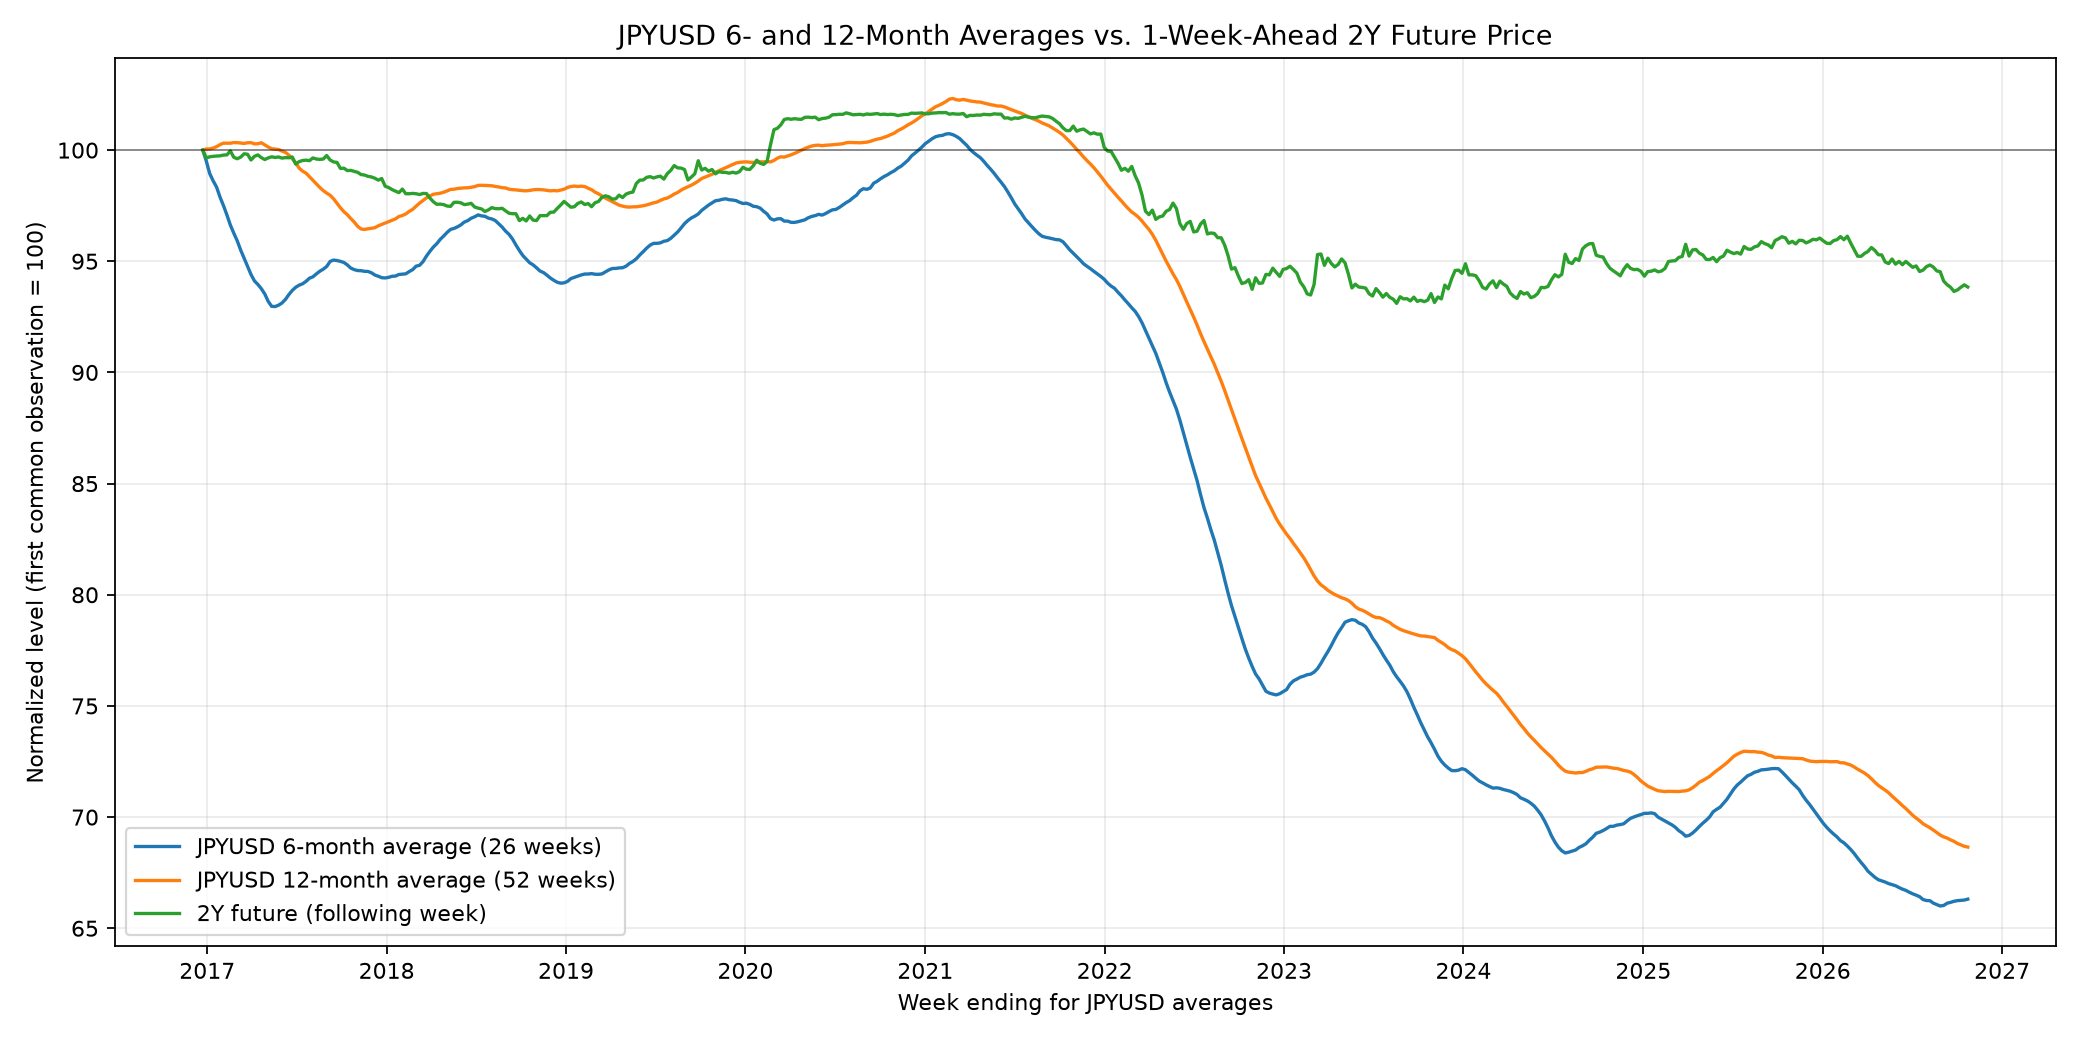

Source data for this figure (header and first rows):
week_ending_for_JPYUSD_average, JPYUSD 6-month average (26 weeks), JPYUSD 12-month average (52 weeks), 2Y future (following week)
2016-12-23, 100, 100, 100
2016-12-30, 99.51, 100, 99.65
2017-01-06, 98.94, 100.1, 99.7
2017-01-13, 98.62, 100.1, 99.72
2017-01-20, 98.33, 100.2, 99.73
2017-01-27, 97.88, 100.2, 99.74
2017-02-03, 97.5, 100.3, 99.78
2017-02-10, 97.08, 100.3, 99.78
2017-02-17, 96.63, 100.3, 99.96
2017-02-24, 96.26, 100.3, 99.68
2017-03-03, 95.92, 100.3, 99.61
2017-03-10, 95.5, 100.3, 99.68
2017-03-17, 95.14, 100.3, 99.83
2017-03-24, 94.77, 100.3, 99.81
2017-03-31, 94.4, 100.3, 99.55
2017-04-07, 94.12, 100.3, 99.72
2017-04-14, 93.96, 100.3, 99.78
2017-04-21, 93.77, 100.3, 99.66
2017-04-28, 93.53, 100.2, 99.58
2017-05-05, 93.2, 100.1, 99.65
2017-05-12, 92.97, 100.1, 99.7
2017-05-19, 92.96, 100, 99.67
2017-05-26, 93.02, 100, 99.69
2017-06-02, 93.12, 99.96, 99.64
2017-06-09, 93.28, 99.9, 99.66
2017-06-16, 93.5, 99.78, 99.65
2017-06-23, 93.69, 99.61, 99.69
2017-06-30, 93.83, 99.43, 99.37
2017-07-07, 93.93, 99.19, 99.48
2017-07-14, 93.99, 99.05, 99.53
2017-07-21, 94.1, 98.96, 99.55
2017-07-28, 94.24, 98.8, 99.53
2017-08-04, 94.3, 98.64, 99.65
2017-08-11, 94.43, 98.49, 99.6
2017-08-18, 94.55, 98.32, 99.58
2017-08-25, 94.64, 98.18, 99.6
2017-09-01, 94.77, 98.07, 99.76
2017-09-08, 94.99, 97.97, 99.55
2017-09-15, 95.05, 97.81, 99.47
2017-09-22, 95.03, 97.61, 99.45
2017-09-29, 95, 97.4, 99.17
2017-10-06, 94.94, 97.23, 99.19
2017-10-13, 94.84, 97.09, 99.08
2017-10-20, 94.69, 96.92, 99.09
2017-10-27, 94.62, 96.76, 99.04
2017-11-03, 94.58, 96.57, 99
2017-11-10, 94.58, 96.45, 98.9
2017-11-17, 94.55, 96.43, 98.88
2017-11-24, 94.54, 96.46, 98.82
2017-12-01, 94.48, 96.48, 98.79
2017-12-08, 94.38, 96.51, 98.73
2017-12-15, 94.33, 96.59, 98.65
2017-12-22, 94.26, 96.66, 98.72
2017-12-29, 94.25, 96.73, 98.38
2018-01-05, 94.28, 96.79, 98.32
2018-01-12, 94.32, 96.84, 98.22
2018-01-19, 94.33, 96.91, 98.15
2018-01-26, 94.4, 97.02, 98.09
2018-02-02, 94.42, 97.06, 98.25
2018-02-09, 94.44, 97.13, 98.04
... 454 more rows
